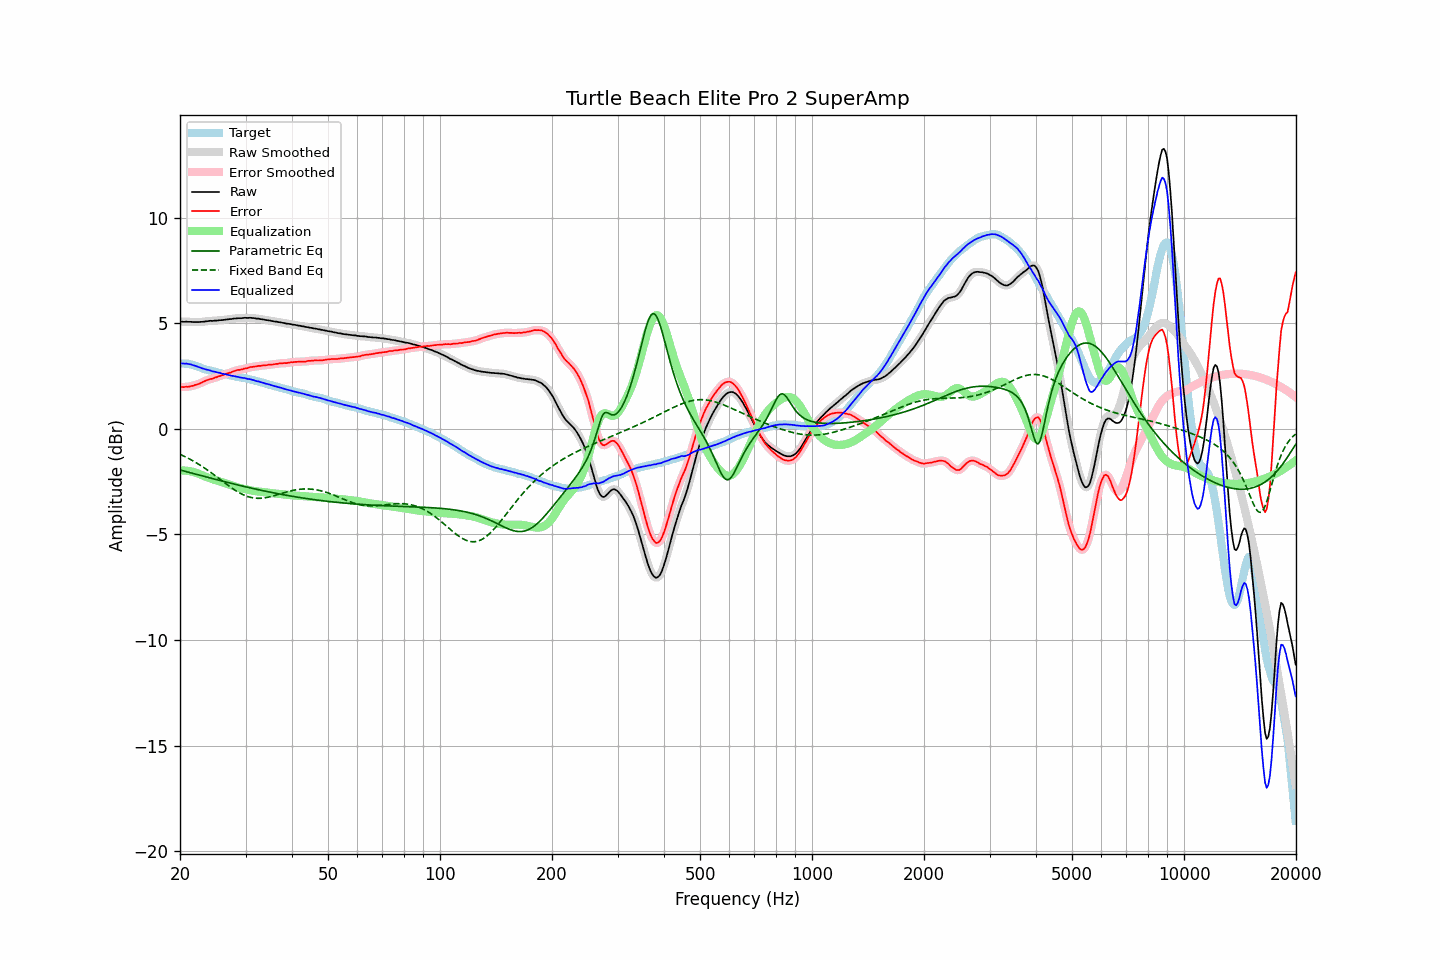

Data behind this chart, as committed beside it:
frequency, raw, error, smoothed, error_smoothed, equalization, parametric_eq, fixed_band_eq, equalized_raw, equalized_smoothed, target
20.00, 5.07, 1.97, 5.07, 1.97, -1.98, -1.95, -1.21, 3.10, 3.10, 3.10
20.20, 5.07, 1.98, 5.07, 1.98, -1.97, -1.97, -1.24, 3.10, 3.10, 3.09
20.40, 5.06, 1.97, 5.07, 1.98, -1.98, -1.99, -1.28, 3.09, 3.09, 3.09
20.61, 5.06, 1.98, 5.07, 1.98, -1.98, -2.01, -1.32, 3.08, 3.09, 3.08
20.81, 5.07, 1.99, 5.07, 1.98, -1.98, -2.03, -1.35, 3.09, 3.08, 3.08
21.02, 5.06, 1.98, 5.07, 1.99, -1.99, -2.05, -1.39, 3.07, 3.07, 3.08
21.23, 5.06, 2.00, 5.06, 2.00, -2.01, -2.07, -1.43, 3.06, 3.06, 3.06
21.44, 5.06, 2.02, 5.06, 2.02, -2.02, -2.09, -1.47, 3.04, 3.04, 3.04
21.66, 5.05, 2.03, 5.06, 2.04, -2.04, -2.11, -1.52, 3.02, 3.02, 3.02
21.87, 5.05, 2.06, 5.05, 2.06, -2.06, -2.13, -1.56, 2.99, 2.99, 2.99
22.09, 5.05, 2.08, 5.05, 2.08, -2.08, -2.15, -1.60, 2.97, 2.97, 2.97
22.31, 5.05, 2.10, 5.05, 2.11, -2.11, -2.17, -1.65, 2.94, 2.94, 2.95
22.54, 5.05, 2.13, 5.06, 2.14, -2.14, -2.19, -1.70, 2.91, 2.91, 2.92
22.76, 5.06, 2.18, 5.06, 2.17, -2.18, -2.21, -1.74, 2.89, 2.88, 2.89
22.99, 5.06, 2.21, 5.07, 2.21, -2.21, -2.23, -1.79, 2.86, 2.86, 2.86
23.22, 5.07, 2.25, 5.07, 2.24, -2.24, -2.25, -1.84, 2.83, 2.83, 2.83
23.45, 5.08, 2.28, 5.08, 2.28, -2.27, -2.27, -1.90, 2.81, 2.81, 2.81
23.69, 5.09, 2.31, 5.09, 2.31, -2.30, -2.29, -1.95, 2.79, 2.79, 2.79
23.92, 5.10, 2.34, 5.10, 2.33, -2.33, -2.31, -2.00, 2.77, 2.77, 2.77
24.16, 5.11, 2.36, 5.11, 2.35, -2.35, -2.33, -2.06, 2.76, 2.75, 2.76
24.40, 5.10, 2.37, 5.11, 2.38, -2.38, -2.35, -2.11, 2.72, 2.73, 2.73
24.65, 5.11, 2.40, 5.11, 2.40, -2.40, -2.37, -2.17, 2.71, 2.71, 2.71
24.89, 5.12, 2.43, 5.12, 2.42, -2.43, -2.39, -2.22, 2.70, 2.69, 2.69
25.14, 5.12, 2.45, 5.13, 2.45, -2.45, -2.41, -2.28, 2.67, 2.68, 2.67
25.39, 5.13, 2.48, 5.13, 2.48, -2.48, -2.43, -2.34, 2.66, 2.66, 2.65
25.65, 5.14, 2.50, 5.14, 2.50, -2.50, -2.45, -2.40, 2.64, 2.64, 2.64
25.91, 5.14, 2.53, 5.15, 2.53, -2.53, -2.47, -2.45, 2.62, 2.62, 2.61
26.16, 5.15, 2.55, 5.15, 2.55, -2.55, -2.49, -2.51, 2.60, 2.60, 2.60
26.43, 5.16, 2.58, 5.16, 2.58, -2.58, -2.51, -2.57, 2.58, 2.58, 2.58
26.69, 5.17, 2.60, 5.17, 2.61, -2.61, -2.53, -2.63, 2.57, 2.57, 2.57
26.96, 5.18, 2.63, 5.18, 2.63, -2.63, -2.55, -2.68, 2.55, 2.55, 2.55
27.23, 5.19, 2.65, 5.19, 2.65, -2.66, -2.57, -2.74, 2.53, 2.53, 2.54
27.50, 5.19, 2.67, 5.20, 2.68, -2.69, -2.59, -2.79, 2.51, 2.52, 2.52
27.77, 5.21, 2.72, 5.21, 2.71, -2.71, -2.60, -2.84, 2.50, 2.50, 2.50
28.05, 5.22, 2.74, 5.22, 2.74, -2.73, -2.62, -2.89, 2.49, 2.49, 2.49
28.33, 5.22, 2.77, 5.23, 2.76, -2.76, -2.64, -2.94, 2.47, 2.47, 2.46
28.62, 5.23, 2.79, 5.23, 2.78, -2.78, -2.66, -2.99, 2.46, 2.45, 2.45
28.90, 5.23, 2.79, 5.23, 2.79, -2.80, -2.68, -3.03, 2.44, 2.44, 2.44
29.19, 5.23, 2.81, 5.24, 2.81, -2.81, -2.70, -3.07, 2.42, 2.42, 2.42
29.48, 5.24, 2.82, 5.24, 2.83, -2.83, -2.71, -3.11, 2.41, 2.41, 2.42
29.78, 5.25, 2.85, 5.25, 2.84, -2.85, -2.73, -3.15, 2.40, 2.40, 2.40
30.08, 5.25, 2.86, 5.25, 2.86, -2.86, -2.75, -3.18, 2.39, 2.39, 2.39
30.38, 5.24, 2.87, 5.25, 2.88, -2.88, -2.77, -3.20, 2.36, 2.37, 2.37
30.68, 5.25, 2.90, 5.25, 2.90, -2.90, -2.78, -3.23, 2.36, 2.35, 2.35
30.99, 5.25, 2.93, 5.25, 2.92, -2.91, -2.80, -3.25, 2.34, 2.34, 2.33
31.30, 5.24, 2.93, 5.25, 2.93, -2.93, -2.82, -3.26, 2.31, 2.32, 2.32
31.61, 5.24, 2.94, 5.24, 2.94, -2.94, -2.84, -3.28, 2.30, 2.30, 2.30
31.93, 5.22, 2.95, 5.23, 2.95, -2.95, -2.85, -3.28, 2.27, 2.27, 2.27
32.24, 5.21, 2.96, 5.22, 2.96, -2.96, -2.87, -3.29, 2.25, 2.25, 2.25
32.57, 5.21, 2.98, 5.21, 2.97, -2.97, -2.89, -3.29, 2.24, 2.23, 2.23
32.89, 5.19, 2.97, 5.20, 2.98, -2.98, -2.90, -3.29, 2.21, 2.21, 2.22
33.22, 5.18, 3.00, 5.18, 2.99, -2.99, -2.92, -3.28, 2.19, 2.19, 2.19
33.55, 5.17, 3.00, 5.17, 3.00, -3.00, -2.94, -3.28, 2.17, 2.17, 2.18
33.89, 5.15, 3.01, 5.16, 3.01, -3.01, -2.95, -3.26, 2.14, 2.15, 2.14
34.23, 5.14, 3.01, 5.14, 3.02, -3.02, -2.97, -3.25, 2.13, 2.13, 2.13
34.57, 5.13, 3.03, 5.13, 3.03, -3.03, -2.98, -3.23, 2.11, 2.11, 2.10
34.92, 5.12, 3.04, 5.12, 3.04, -3.03, -3.00, -3.22, 2.09, 2.09, 2.08
35.27, 5.10, 3.04, 5.11, 3.04, -3.04, -3.01, -3.20, 2.06, 2.06, 2.07
35.62, 5.09, 3.05, 5.09, 3.05, -3.05, -3.03, -3.18, 2.04, 2.04, 2.05
35.97, 5.07, 3.06, 5.08, 3.06, -3.06, -3.04, -3.15, 2.01, 2.02, 2.01
... 635 more rows
